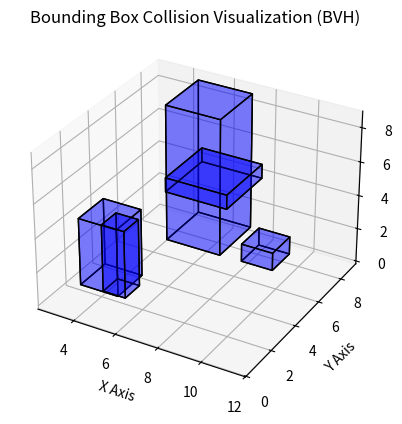

Python code for this plot:
from typing import Self
from collections import deque
import numpy as np
import matplotlib.pyplot as plt
from mpl_toolkits.mplot3d.art3d import Poly3DCollection
from mpl_toolkits.mplot3d import Axes3D


class BoundingBox:
    # cannot be a dataclass as they are not hashable?
    xmin: np.float64
    ymin: np.float64
    zmin: np.float64
    xmax: np.float64
    ymax: np.float64
    zmax: np.float64

    def __init__(
        self,
        xmin: np.float64,
        ymin: np.float64,
        zmin: np.float64,
        xmax: np.float64,
        ymax: np.float64,
        zmax: np.float64,
    ) -> None:
        self.xmin = xmin
        self.ymin = ymin
        self.zmin = zmin
        self.xmax = xmax
        self.ymax = ymax
        self.zmax = ymax

    def is_colliding(self, other: Self):
        """Check if this bounding box collides with another."""
        return (
            self.xmin <= other.xmax
            and self.xmax >= other.xmin
            and self.ymin <= other.ymax
            and self.ymax >= other.ymin
            and self.zmin <= other.zmax
            and self.zmax >= other.zmin
        )


def generate_random_bounding_boxes(
    n, space_size: int = 10
) -> list[BoundingBox]:
    """Generate `n` random bounding boxes within the given space."""
    boxes = []
    for _ in range(n):
        x, y, z = np.random.uniform(0, space_size, 3)
        size = np.random.uniform(1, 3)
        boxes.append(BoundingBox(x, y, z, x + size, y + size, z + size))
    return boxes


class BVHNode:
    """Node for the Bounding Volume Hierarchy (BVH) Tree."""

    box: BoundingBox
    left: Self | None
    right: Self | None

    def __init__(
        self,
        box: BoundingBox,
        left: Self | None = None,
        right: Self | None = None,
    ):
        self.box = box
        self.left = left
        self.right = right


def np_min(arg1: np.float64, arg2: np.float64):
    if arg1 > arg2:
        return arg2
    return arg1


def np_max(arg1: np.float64, arg2: np.float64):
    if arg1 < arg2:
        return arg2
    return arg1


def merge_bvh(left: BVHNode, right: BVHNode) -> BVHNode:
    return BVHNode(
        box=BoundingBox(
            xmin=np_min(left.box.xmin, right.box.xmin),
            xmax=np_max(left.box.xmax, right.box.xmax),
            ymin=np_min(left.box.ymin, right.box.ymin),
            ymax=np_max(left.box.ymax, right.box.ymax),
            zmin=np_min(left.box.zmin, right.box.zmin),
            zmax=np_max(left.box.zmax, right.box.zmax),
        ),
        left=left,
        right=right,
    )


def build_bvh(boxes) -> BVHNode | None:
    """Recursively build a BVH tree."""

    if len(boxes) == 0:
        return None

    if len(boxes) == 1:
        return BVHNode(box=boxes[0])

    mid: int = len(boxes) // 2
    left: BVHNode | None = build_bvh(boxes=boxes[:mid])
    right: BVHNode | None = build_bvh(boxes=boxes[mid:])
    if left == None:
        return right
    if right == None:
        return left
    return merge_bvh(left, right)


def detect_collisions_bvh(root: BVHNode) -> set:
    """Detect collisions using BVH by comparing all leaf nodes."""
    return set()


def draw_bounding_box(ax: Axes3D, box: BoundingBox, color):
    """Draw a 3D bounding box."""
    vertices = np.array(
        [
            [box.xmin, box.ymin, box.zmin],
            [box.xmax, box.ymin, box.zmin],
            [box.xmax, box.ymax, box.zmin],
            [box.xmin, box.ymax, box.zmin],
            [box.xmin, box.ymin, box.zmax],
            [box.xmax, box.ymin, box.zmax],
            [box.xmax, box.ymax, box.zmax],
            [box.xmin, box.ymax, box.zmax],
        ]
    )

    faces = [
        [vertices[j] for j in [0, 1, 2, 3]],
        [vertices[j] for j in [4, 5, 6, 7]],
        [vertices[j] for j in [0, 1, 5, 4]],
        [vertices[j] for j in [2, 3, 7, 6]],
        [vertices[j] for j in [1, 2, 6, 5]],
        [vertices[j] for j in [4, 7, 3, 0]],
    ]

    ax.add_collection3d(
        Poly3DCollection(
            faces, alpha=0.3, linewidths=1, edgecolors="k", facecolors=color
        )
    )


def visualize_bounding_boxes(boxes, collisions):
    """Plot bounding boxes and highlight colliding ones, with coordinates."""
    fig = plt.figure()
    ax: Axes3D = fig.add_subplot(111, projection="3d")  # type: ignore
    # Extract all boxes involved in collisions
    collided_boxes: set = set()
    for box1, box2 in collisions:
        collided_boxes.add(box1)
        collided_boxes.add(box2)

    # Draw each bounding box with the correct color and add coordinate labels
    for box in boxes:
        color = "red" if box in collided_boxes else "blue"
        draw_bounding_box(ax, box, color)

    # Set axis labels
    ax.set_xlabel("X Axis")
    ax.set_ylabel("Y Axis")
    ax.set_zlabel("Z Axis")

    plt.title("Bounding Box Collision Visualization (BVH)")
    plt.show()


if __name__ == "__main__":
    num_meshes = 5
    bounding_boxes = generate_random_bounding_boxes(num_meshes)

    bvh: BVHNode | None = build_bvh(bounding_boxes)
    if bvh is None:
        exit()

    # Step2: Detect collisions using BVH
    collisions = detect_collisions_bvh(bvh)

    # Print detected collisions
    print(f"Collisions Detected: {len(collisions)} pairs")
    for box1, box2 in collisions:
        print(
            f"Collision: Box({box1.xmin}, {box1.ymin}, {box1.zmin}) ↔"
            f" Box({box2.xmin}, {box2.ymin}, {box2.zmin})"
        )

    # Visualize the bounding boxes
    visualize_bounding_boxes(bounding_boxes, collisions)
